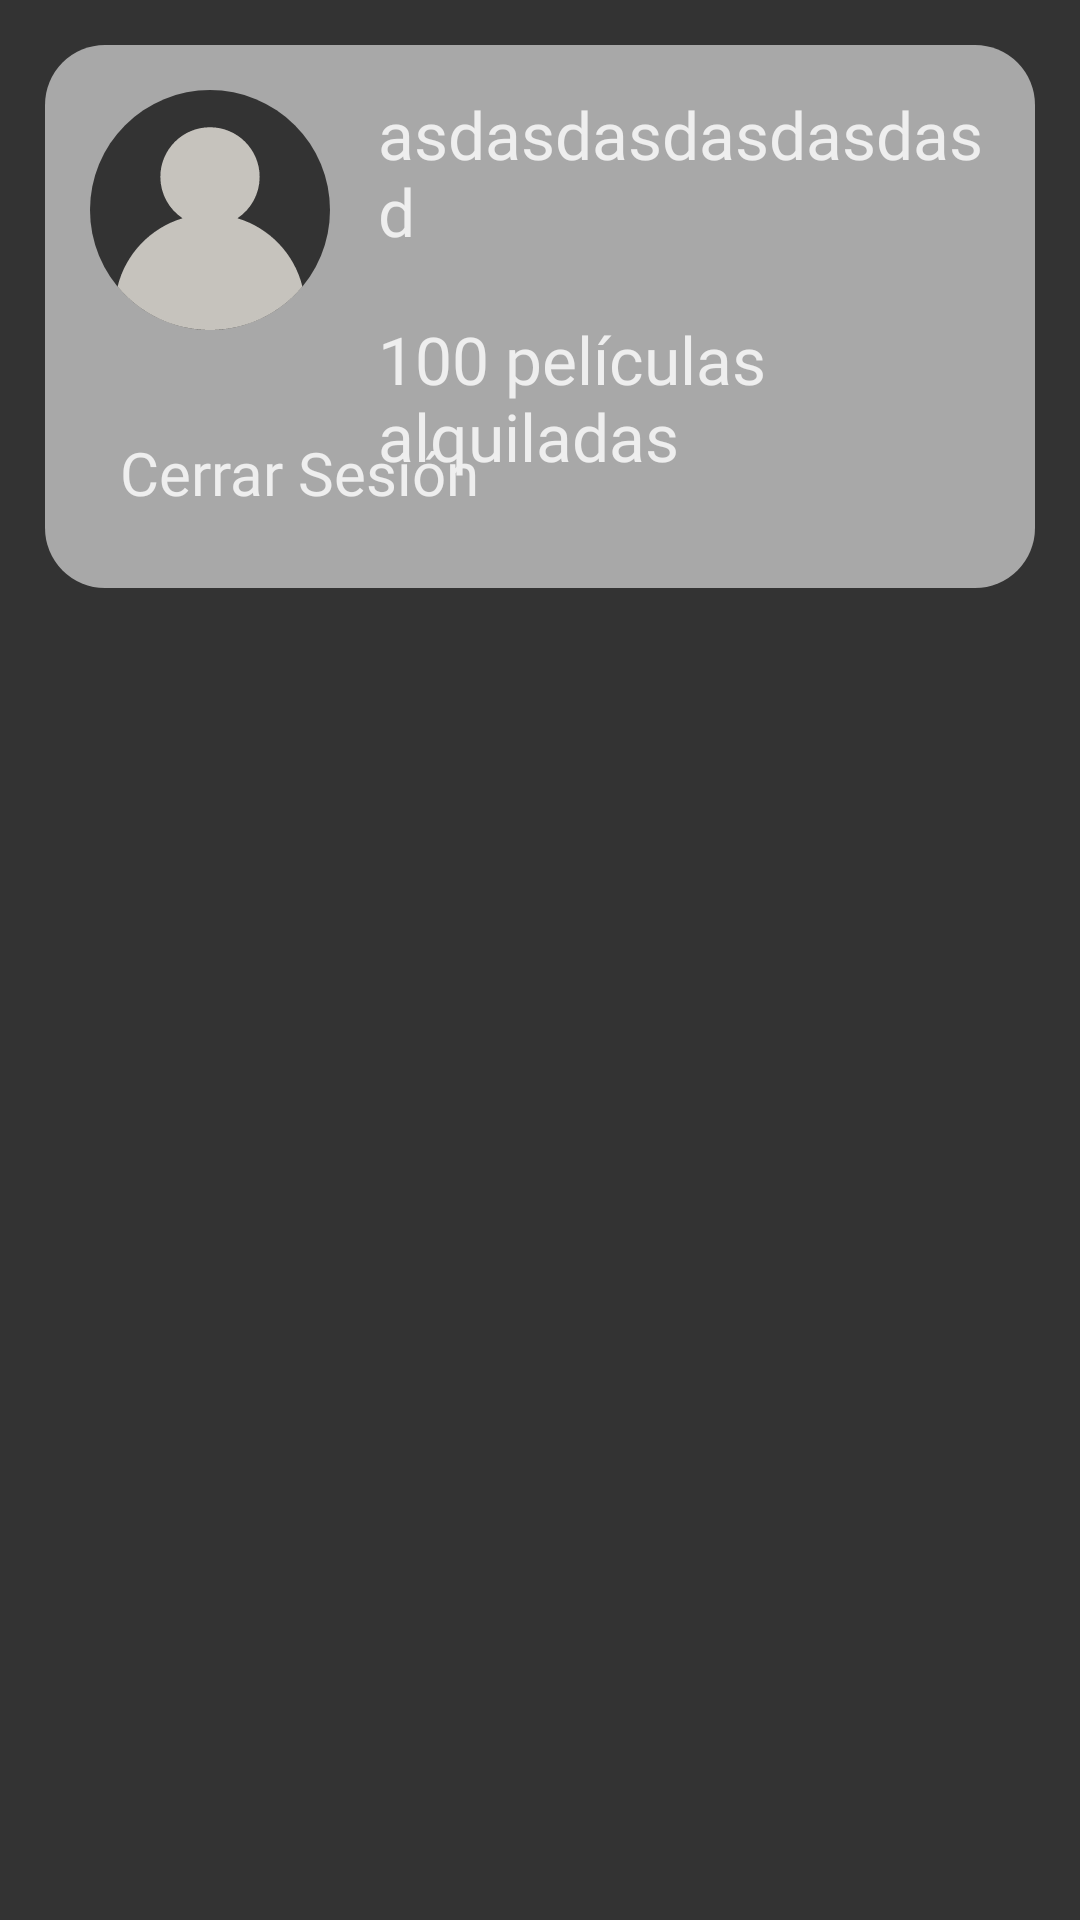

The Android layout XML behind this screen, and the referenced resources:
<!-- AndroidManifest.xml: application theme Theme.Movie -->
<!-- res/layout/fragment_user.xml -->
<?xml version="1.0" encoding="utf-8"?>

<androidx.constraintlayout.widget.ConstraintLayout xmlns:android="http://schemas.android.com/apk/res/android"
    xmlns:app="http://schemas.android.com/apk/res-auto"
    xmlns:tools="http://schemas.android.com/tools"
    android:layout_width="match_parent"
    android:layout_height="match_parent"
    android:background="@color/background"
    tools:context=".fragment.UserFragment">

    <RelativeLayout
        android:layout_margin="15dp"
        android:id="@+id/rlHeader"
        android:layout_width="match_parent"
        android:layout_height="wrap_content"
        app:layout_constraintEnd_toEndOf="parent"
        app:layout_constraintStart_toStartOf="parent"
        app:layout_constraintTop_toTopOf="parent">

        <androidx.constraintlayout.widget.ConstraintLayout
            android:layout_width="match_parent"
            android:layout_height="wrap_content"
            android:background="@drawable/background_item"
            android:padding="15dp">

            <ImageView
                android:id="@+id/ivUserInfo"
                android:layout_width="80dp"
                android:layout_height="80dp"
                android:src="@drawable/ic_user_info"
                app:layout_constraintBottom_toBottomOf="parent"
                app:layout_constraintStart_toStartOf="parent"
                app:layout_constraintTop_toTopOf="parent"
                app:layout_constraintVertical_bias="0.0" />

            <TextView
                android:id="@+id/tvUserName"
                android:layout_width="0dp"
                android:layout_height="wrap_content"
                android:layout_marginStart="16dp"
                android:fontFamily="@font/roboto_regular"
                android:text="asdasdasdasdasdasd"
                android:textColor="@color/white"
                android:textSize="22sp"
                app:layout_constraintEnd_toEndOf="parent"
                app:layout_constraintHorizontal_bias="0.0"
                app:layout_constraintStart_toEndOf="@+id/ivUserInfo"
                app:layout_constraintTop_toTopOf="parent" />


            <Button
                android:id="@+id/btnSignOff"
                android:layout_width="0dp"
                android:layout_height="wrap_content"
                android:layout_marginTop="24dp"
                android:backgroundTint="@color/red"
                android:fontFamily="@font/roboto_regular"
                android:padding="10dp"
                android:text="Cerrar Sesión"
                android:textColor="@color/white"
                android:textSize="20sp"
                app:cornerRadius="10dp"
                app:layout_constraintBottom_toBottomOf="parent"
                app:layout_constraintEnd_toEndOf="parent"
                app:layout_constraintStart_toStartOf="parent"
                app:layout_constraintTop_toBottomOf="@+id/ivUserInfo" />

            <TextView
                android:id="@+id/tvWatchingMovie"
                android:layout_width="0dp"
                android:layout_height="wrap_content"
                android:layout_marginStart="16dp"
                android:layout_marginTop="20dp"
                android:fontFamily="@font/roboto_regular"
                android:text="@string/peliculas_alquiladas"
                android:textColor="@color/white"
                android:textSize="22sp"
                app:layout_constraintEnd_toEndOf="parent"
                app:layout_constraintHorizontal_bias="0.0"
                app:layout_constraintStart_toEndOf="@+id/ivUserInfo"
                app:layout_constraintTop_toBottomOf="@+id/tvUserName" />

        </androidx.constraintlayout.widget.ConstraintLayout>


    </RelativeLayout>

    <androidx.recyclerview.widget.RecyclerView
        android:id="@+id/rvMoviesList"
        android:layout_width="match_parent"
        android:layout_height="0dp"
        android:padding="@dimen/padding_main"
        app:layout_constraintBottom_toBottomOf="parent"
        app:layout_constraintEnd_toEndOf="parent"
        app:layout_constraintHorizontal_bias="0.0"
        app:layout_constraintStart_toStartOf="parent"
        app:layout_constraintTop_toBottomOf="@+id/rlHeader"
        app:layout_constraintVertical_bias="0.0" />

</androidx.constraintlayout.widget.ConstraintLayout>
<!-- resources referenced by this layout -->
<resources>
  <color name="background">#333333</color>
  <color name="red">#E74B48</color>
  <color name="white">#EEEEEE</color>
  <dimen name="padding_main">30dp</dimen>
  <!-- drawable background_item (drawable) -->
  <?xml version="1.0" encoding="utf-8"?>
  
  <shape xmlns:android="http://schemas.android.com/apk/res/android">
      <solid android:color="@color/gray_dark" />
      <corners
          android:radius="20dp" />
  </shape>
  <!-- drawable ic_user_info: vector/xml drawable (drawable, 8533 chars, omitted) -->
  <string name="peliculas_alquiladas">100 películas alquiladas</string>
  <style name="Theme.Movie" parent="Theme.MaterialComponents.DayNight.NoActionBar">
          
          <item name="colorPrimary">@color/greenSteal</item>
          <item name="colorPrimaryVariant">@color/gray_dark</item>
          <item name="colorOnPrimary">@color/white</item>
          
          <item name="colorSecondary">@color/teal_200</item>
          <item name="colorSecondaryVariant">@color/teal_700</item>
          <item name="colorOnSecondary">@color/gray_dark</item>
          
          <item name="android:statusBarColor" tools:targetApi="l">@color/black</item>
          
      </style>
  <color name="gray_dark">#A8A8A8</color>
  <color name="greenSteal">#66806D</color>
  <color name="teal_200">#FF03DAC5</color>
  <color name="teal_700">#FF018786</color>
  <color name="black">#333333</color>
</resources>
